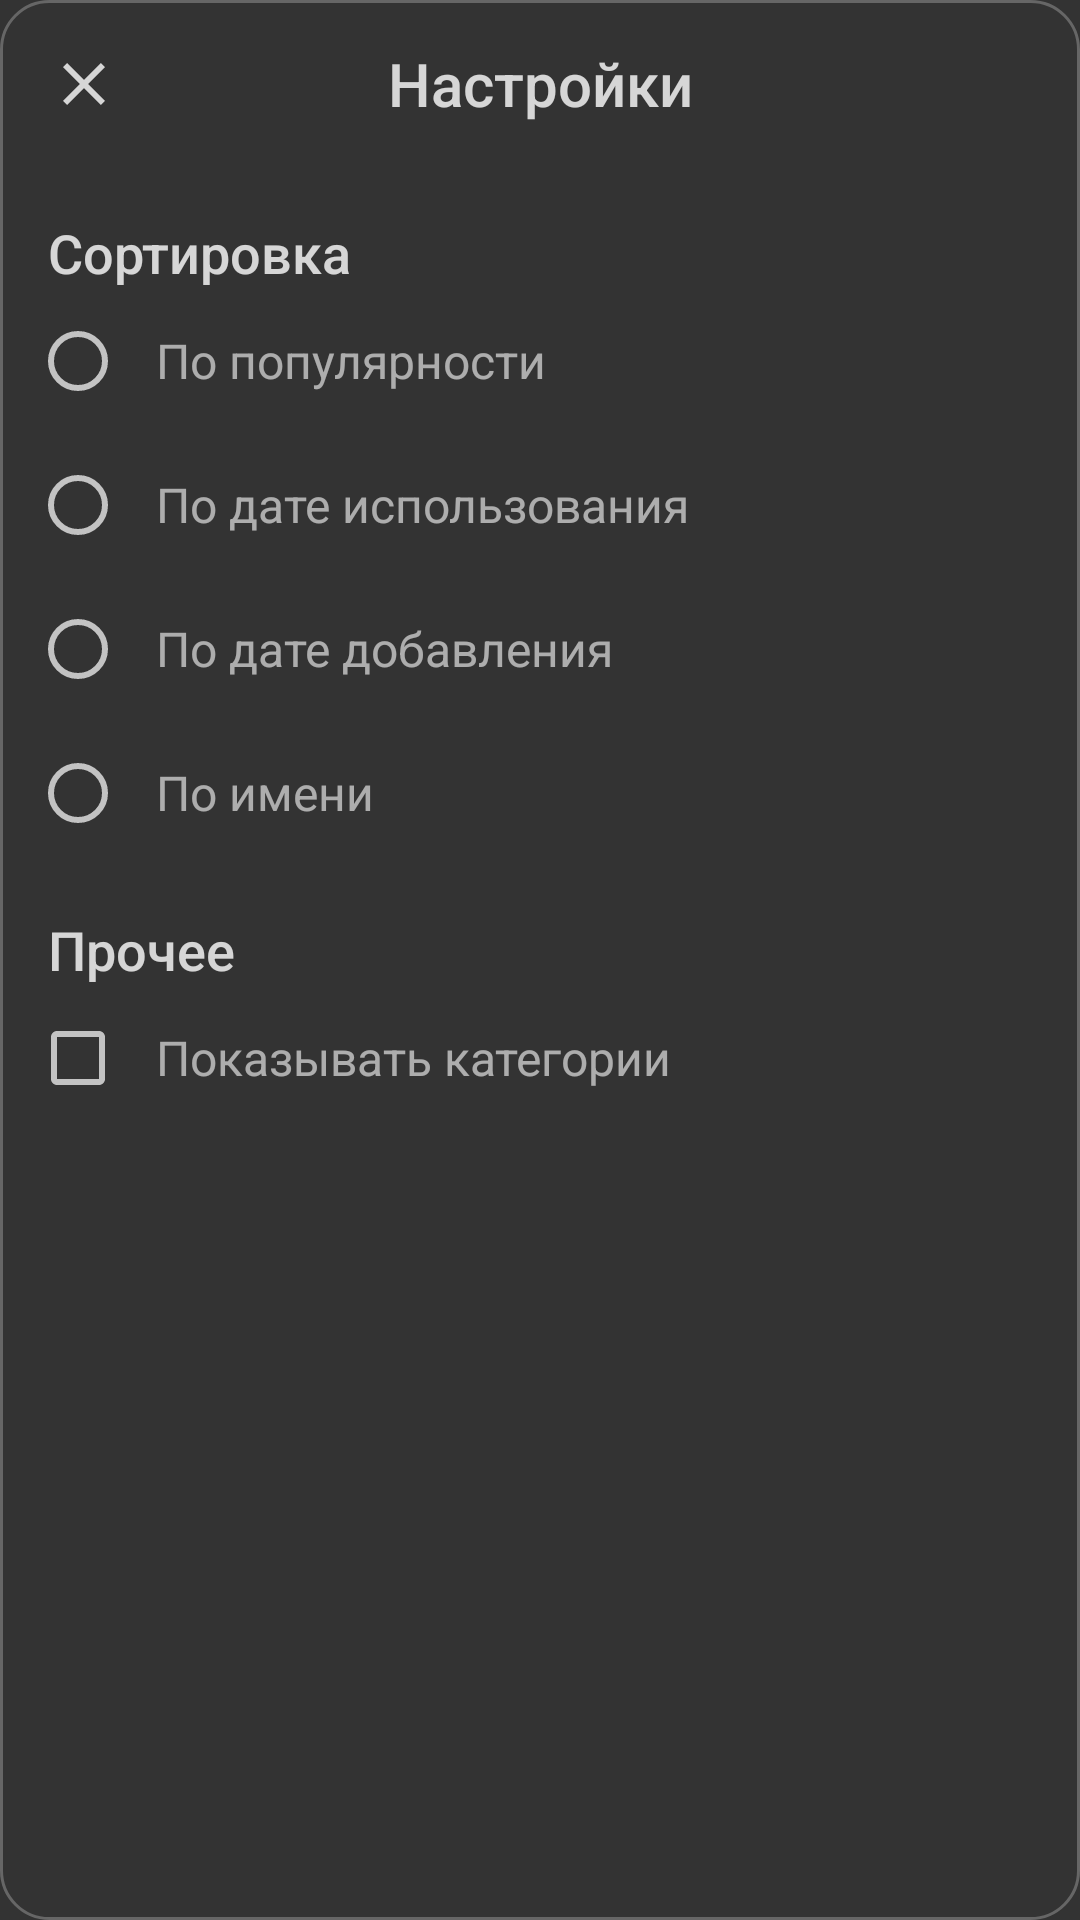

Layout XML and referenced resources for this Android screen:
<!-- AndroidManifest.xml: application theme Theme.App -->
<!-- res/layout/feature_cards_dialog.xml -->
<FrameLayout xmlns:android="http://schemas.android.com/apk/res/android"
    android:layout_width="match_parent"
    android:layout_height="wrap_content"
    android:background="@drawable/feature_card_bg"
    android:foreground="@drawable/feature_card_fg"
    >

    <LinearLayout
        android:layout_width="match_parent"
        android:layout_height="wrap_content"
        android:orientation="vertical"
        android:paddingBottom="16dp"
        >

        <FrameLayout
            android:layout_width="match_parent"
            android:layout_height="wrap_content"
            >

            <TextView
                android:layout_width="match_parent"
                android:layout_height="wrap_content"
                android:ellipsize="end"
                android:fontFamily="sans-serif-medium"
                android:gravity="center"
                android:lines="1"
                android:minHeight="56dp"
                android:paddingStart="56dp"
                android:paddingEnd="56dp"
                android:text="@string/feature_cards_dialog_title"
                android:textColor="@color/white_80"
                android:textSize="20sp"
                />

            <ImageButton
                android:id="@+id/image_button"
                android:layout_width="48dp"
                android:layout_height="48dp"
                android:layout_gravity="center_vertical"
                android:layout_marginStart="4dp"
                android:background="@drawable/bg_button_circle"
                android:src="@drawable/ic_close"
                />
        </FrameLayout>

        <TextView
            android:layout_width="match_parent"
            android:layout_height="wrap_content"
            android:layout_marginTop="16dp"
            android:ellipsize="end"
            android:fontFamily="sans-serif-medium"
            android:lines="1"
            android:paddingStart="16dp"
            android:paddingEnd="16dp"
            android:text="@string/feature_cards_dialog_sort_title"
            android:textColor="@color/white_80"
            android:textSize="18sp"
            />

        <RadioButton
            android:id="@+id/sort_by_popular_radio_button"
            android:layout_width="match_parent"
            android:layout_height="wrap_content"
            android:layout_marginStart="10dp"
            android:ellipsize="end"
            android:fontFamily="sans-serif"
            android:lines="1"
            android:minHeight="48dp"
            android:paddingStart="10dp"
            android:paddingEnd="16dp"
            android:text="@string/feature_cards_dialog_sort_sort_by_popular"
            android:textColor="@color/white_60"
            android:textSize="16sp"
            />

        <RadioButton
            android:id="@+id/sort_by_last_used_radio_button"
            android:layout_width="match_parent"
            android:layout_height="wrap_content"
            android:layout_marginStart="10dp"
            android:ellipsize="end"
            android:fontFamily="sans-serif"
            android:lines="1"
            android:minHeight="48dp"
            android:paddingStart="10dp"
            android:paddingEnd="16dp"
            android:text="@string/feature_cards_dialog_sort_sort_by_last_used"
            android:textColor="@color/white_60"
            android:textSize="16sp"
            />

        <RadioButton
            android:id="@+id/sort_by_add_date_radio_button"
            android:layout_width="match_parent"
            android:layout_height="wrap_content"
            android:layout_marginStart="10dp"
            android:ellipsize="end"
            android:fontFamily="sans-serif"
            android:lines="1"
            android:minHeight="48dp"
            android:paddingStart="10dp"
            android:paddingEnd="16dp"
            android:text="@string/feature_cards_dialog_sort_sort_by_add_date"
            android:textColor="@color/white_60"
            android:textSize="16sp"
            />

        <RadioButton
            android:id="@+id/sort_by_name_radio_button"
            android:layout_width="match_parent"
            android:layout_height="wrap_content"
            android:layout_marginStart="10dp"
            android:ellipsize="end"
            android:fontFamily="sans-serif"
            android:lines="1"
            android:minHeight="48dp"
            android:paddingStart="10dp"
            android:paddingEnd="16dp"
            android:text="@string/feature_cards_dialog_sort_sort_by_name"
            android:textColor="@color/white_60"
            android:textSize="16sp"
            />

        <TextView
            android:layout_width="match_parent"
            android:layout_height="wrap_content"
            android:layout_marginTop="16dp"
            android:ellipsize="end"
            android:fontFamily="sans-serif-medium"
            android:lines="1"
            android:paddingStart="16dp"
            android:paddingEnd="16dp"
            android:text="@string/feature_cards_dialog_other_title"
            android:textColor="@color/white_80"
            android:textSize="18sp"
            />

        <CheckBox
            android:id="@+id/show_categories_check_box"
            android:layout_width="match_parent"
            android:layout_height="wrap_content"
            android:layout_marginStart="10dp"
            android:ellipsize="end"
            android:fontFamily="sans-serif"
            android:lines="1"
            android:minHeight="48dp"
            android:paddingStart="10dp"
            android:paddingEnd="16dp"
            android:text="@string/feature_cards_dialog_other_show_categories"
            android:textColor="@color/white_60"
            android:textSize="16sp"
            />
    </LinearLayout>
</FrameLayout>
<!-- resources referenced by this layout -->
<resources>
  <color name="white_60">#99FFFFFF</color>
  <color name="white_80">#CCFFFFFF</color>
  <!-- drawable bg_button_circle (drawable) -->
  <ripple xmlns:android="http://schemas.android.com/apk/res/android"
      android:color="@color/white_25">
      <item android:id="@android:id/mask">
          <shape android:shape="oval">
              <solid android:color="@color/lime" />
          </shape>
      </item>
  </ripple>
  <!-- drawable feature_card_bg (drawable) -->
  <shape xmlns:android="http://schemas.android.com/apk/res/android"
      android:shape="rectangle">
      <corners android:radius="16dp" />
      <solid android:color="@color/gray33" />
  </shape>
  <!-- drawable feature_card_fg (drawable) -->
  <shape xmlns:android="http://schemas.android.com/apk/res/android"
      android:shape="rectangle">
      <corners android:radius="16dp" />
      <stroke
          android:width="1dp"
          android:color="@color/gray66" />
  </shape>
  <!-- drawable ic_close (drawable) -->
  <vector xmlns:android="http://schemas.android.com/apk/res/android"
      android:width="24dp"
      android:height="24dp"
      android:viewportWidth="24"
      android:viewportHeight="24">
      <path
          android:fillColor="@color/white_80"
          android:pathData="M19 6.41L17.59 5 12 10.59 6.41 5 5 6.41 10.59 12 5 17.59 6.41 19 12 13.41 17.59 19 19 17.59 13.41 12z" />
  </vector>
  <string name="feature_cards_dialog_other_show_categories">Показывать категории</string>
  <string name="feature_cards_dialog_other_title">Прочее</string>
  <string name="feature_cards_dialog_sort_sort_by_add_date">По дате добавления</string>
  <string name="feature_cards_dialog_sort_sort_by_last_used">По дате использования</string>
  <string name="feature_cards_dialog_sort_sort_by_name">По имени</string>
  <string name="feature_cards_dialog_sort_sort_by_popular">По популярности</string>
  <string name="feature_cards_dialog_sort_title">Сортировка</string>
  <string name="feature_cards_dialog_title">Настройки</string>
  <style name="Theme.App" parent="android:Theme.Material.NoActionBar">
          <item name="android:autofilledHighlight" tools:targetApi="26">@color/transparent</item>
          <item name="android:colorAccent">@color/lime</item>
          <item name="android:colorPrimary">@color/gray33</item>
          <item name="android:enforceNavigationBarContrast" tools:targetApi="29">false</item>
          <item name="android:enforceStatusBarContrast" tools:targetApi="29">false</item>
          <item name="android:navigationBarColor">@color/transparent</item>
          <item name="android:statusBarColor">@color/transparent</item>
          <item name="android:windowBackground">@color/gray33</item>
      </style>
  <color name="white_25">#40FFFFFF</color>
  <color name="lime">#9CCC65</color>
  <color name="gray33">#333333</color>
  <color name="gray66">#666666</color>
  <color name="transparent">#00000000</color>
</resources>
